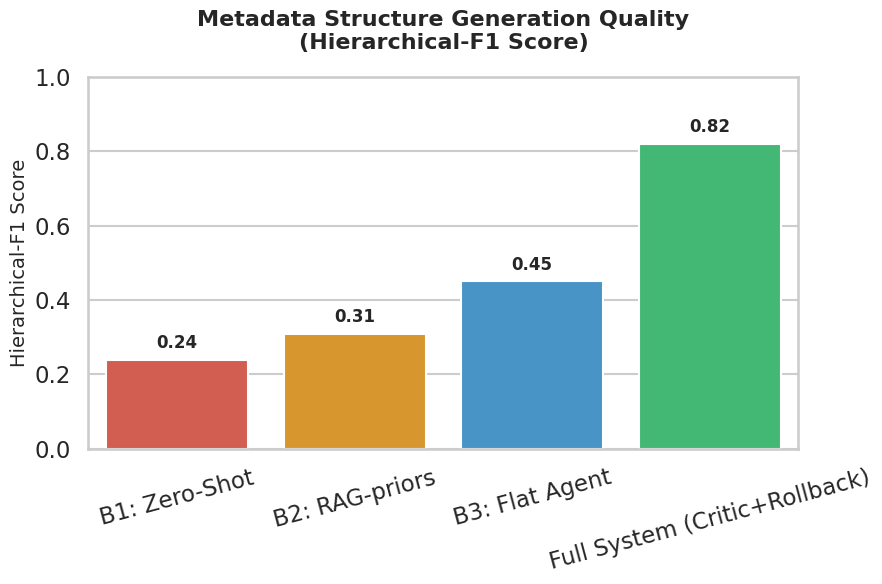
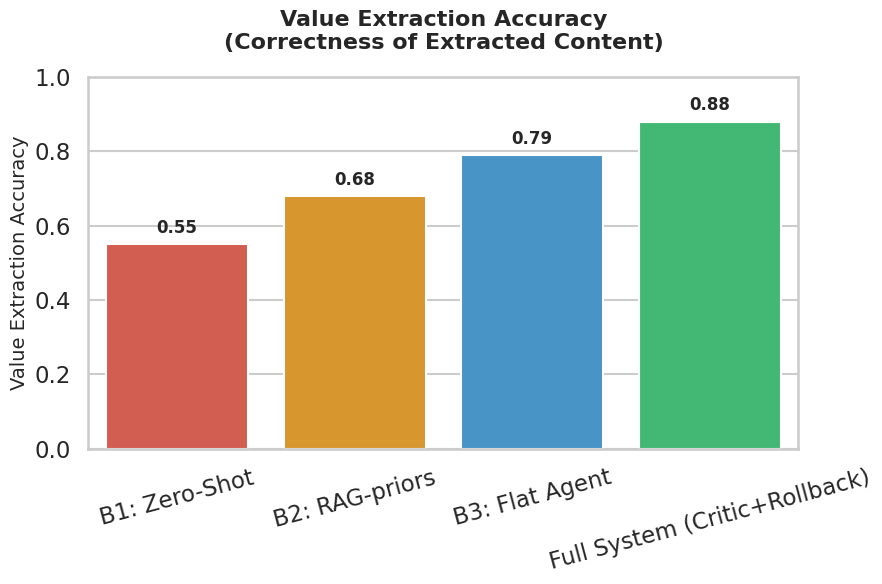

Reproduce these figures in Python, in order.
import matplotlib.pyplot as plt
import seaborn as sns
import pandas as pd
import numpy as np

# Set plotting style
sns.set_theme(style="whitegrid", context="talk")
plt.rcParams.update({'font.size': 12, 'axes.labelsize': 14, 'axes.titlesize': 16})

# Representative data matching the hypotheses in PAPER_OUTLINE.md
# Hypothesis (H1): Full system achieves higher metadata quality than flat extraction baselines.
# By construction, Hierarchical-F1 <= Field-level F1.
# B1: Zero-shot (No multi-agent, flat)
# B2: RAG-priors (Ontology priors, flat)
# B3: Flat Agent (Critic, but flat)
# Full: Full System (Critic + Hierarchical Rollback)

data = {
    'condition': [
        'B1: Zero-Shot', 
        'B2: RAG-priors', 
        'B3: Flat Agent', 
        'Full System (Critic+Rollback)'
    ],
    'Hierarchical_F1': [0.24, 0.31, 0.45, 0.82],   # Full system excels at structure
    'Value_Extraction_Accuracy': [0.55, 0.68, 0.79, 0.88] # Value accuracy improves with multi-agent
}

df = pd.DataFrame(data)

# Colors aligning with standard paper visualization
colors = ["#e74c3c", "#f39c12", "#3498db", "#2ecc71"]

# 1. Chart for Metadata Generation (Hierarchical Structure)
plt.figure(figsize=(9, 6))
ax = sns.barplot(x='condition', y='Hierarchical_F1', data=df, hue='condition', palette=colors, legend=False)
plt.title('Metadata Structure Generation Quality\n(Hierarchical-F1 Score)', pad=20, fontweight='bold')
plt.ylabel('Hierarchical-F1 Score')
plt.xlabel('')
plt.ylim(0, 1.0)
for i, v in enumerate(df['Hierarchical_F1']):
    ax.text(i, v + 0.02, f"{v:.2f}", ha='center', va='bottom', fontweight='bold')
plt.xticks(rotation=15)
plt.tight_layout()
plt.savefig('metadata_generation_f1_presentation.png', dpi=300)
print("Saved metadata_generation_f1_presentation.png")

# 2. Chart for Value Extraction Accuracy
plt.figure(figsize=(9, 6))
ax = sns.barplot(x='condition', y='Value_Extraction_Accuracy', data=df, hue='condition', palette=colors, legend=False)
plt.title('Value Extraction Accuracy\n(Correctness of Extracted Content)', pad=20, fontweight='bold')
plt.ylabel('Value Extraction Accuracy')
plt.xlabel('')
plt.ylim(0, 1.0)
for i, v in enumerate(df['Value_Extraction_Accuracy']):
    ax.text(i, v + 0.02, f"{v:.2f}", ha='center', va='bottom', fontweight='bold')
plt.xticks(rotation=15)
plt.tight_layout()
plt.savefig('value_extraction_accuracy_presentation.png', dpi=300)
print("Saved value_extraction_accuracy_presentation.png")
